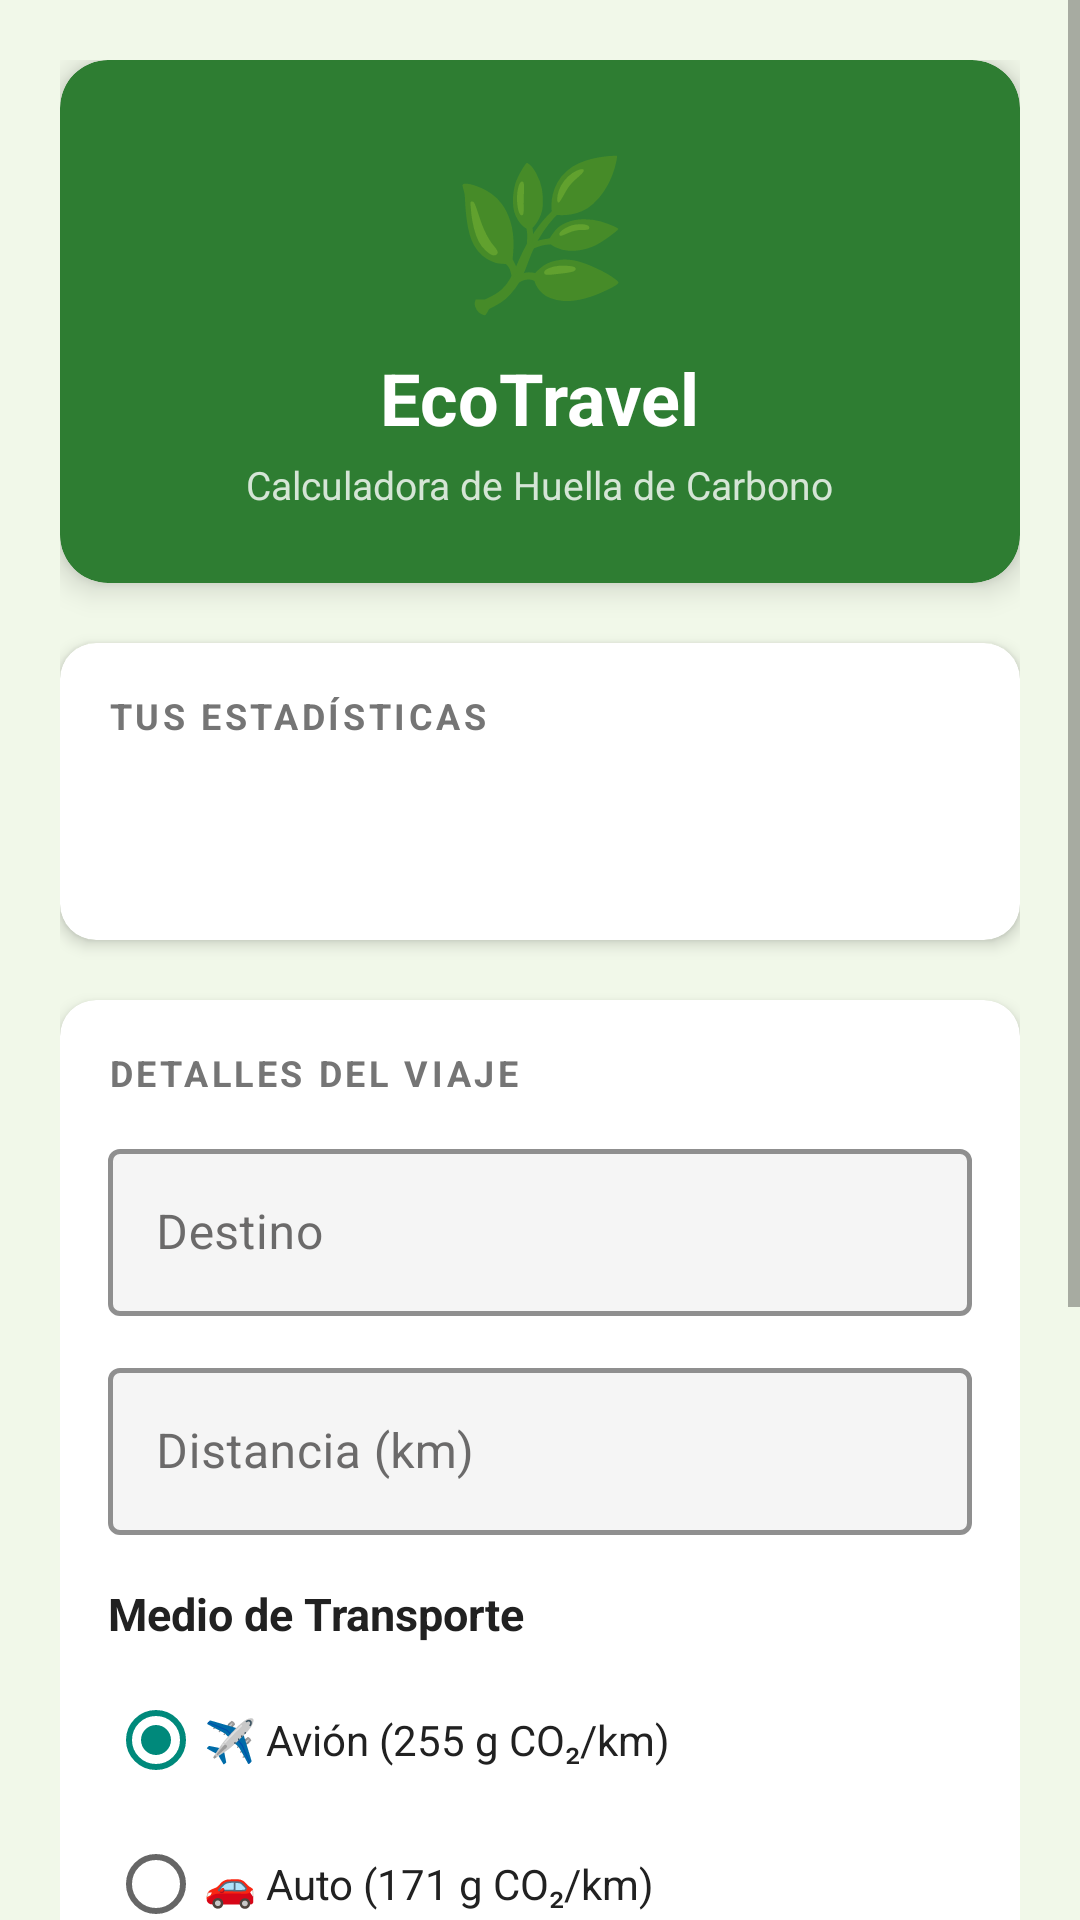

Android layout source for this screen:
<!-- AndroidManifest.xml: application theme Theme.EcoTravel -->
<!-- res/layout/activity_trip_config.xml -->
<?xml version="1.0" encoding="utf-8"?>
<ScrollView xmlns:android="http://schemas.android.com/apk/res/android"
    xmlns:app="http://schemas.android.com/apk/res-auto"
    android:layout_width="match_parent"
    android:layout_height="match_parent"
    android:background="@color/background_light"
    android:fillViewport="true">

    <LinearLayout
        android:layout_width="match_parent"
        android:layout_height="wrap_content"
        android:orientation="vertical"
        android:padding="20dp">

        
        <androidx.cardview.widget.CardView
            android:layout_width="match_parent"
            android:layout_height="wrap_content"
            android:layout_marginBottom="20dp"
            app:cardBackgroundColor="@color/primary_green"
            app:cardCornerRadius="16dp"
            app:cardElevation="6dp">

            <LinearLayout
                android:layout_width="match_parent"
                android:layout_height="wrap_content"
                android:gravity="center"
                android:orientation="vertical"
                android:padding="24dp">

                <TextView
                    android:layout_width="wrap_content"
                    android:layout_height="wrap_content"
                    android:text="🌿"
                    android:textSize="48sp" />

                <TextView
                    android:layout_width="wrap_content"
                    android:layout_height="wrap_content"
                    android:layout_marginTop="8dp"
                    android:text="@string/app_name"
                    android:textColor="@color/white"
                    android:textSize="24sp"
                    android:textStyle="bold" />

                <TextView
                    android:layout_width="wrap_content"
                    android:layout_height="wrap_content"
                    android:layout_marginTop="4dp"
                    android:text="@string/app_subtitle"
                    android:textColor="#CCFFFFFF"
                    android:textSize="13sp" />
            </LinearLayout>
        </androidx.cardview.widget.CardView>

        
        <androidx.cardview.widget.CardView
            android:layout_width="match_parent"
            android:layout_height="wrap_content"
            android:layout_marginBottom="20dp"
            app:cardBackgroundColor="@color/surface_card"
            app:cardCornerRadius="12dp"
            app:cardElevation="3dp">

            <LinearLayout
                android:layout_width="match_parent"
                android:layout_height="wrap_content"
                android:orientation="vertical"
                android:padding="16dp">

                <TextView
                    android:layout_width="wrap_content"
                    android:layout_height="wrap_content"
                    android:text="@string/section_your_stats"
                    android:textColor="@color/text_secondary"
                    android:textSize="12sp"
                    android:textStyle="bold"
                    android:letterSpacing="0.1" />

                <TextView
                    android:id="@+id/tvTotalDistancePersisted"
                    android:layout_width="wrap_content"
                    android:layout_height="wrap_content"
                    android:layout_marginTop="6dp"
                    android:textColor="@color/text_primary"
                    android:textSize="15sp" />

                <TextView
                    android:id="@+id/tvLastDestination"
                    android:layout_width="wrap_content"
                    android:layout_height="wrap_content"
                    android:layout_marginTop="4dp"
                    android:textColor="@color/text_primary"
                    android:textSize="15sp" />
            </LinearLayout>
        </androidx.cardview.widget.CardView>

        
        <androidx.cardview.widget.CardView
            android:layout_width="match_parent"
            android:layout_height="wrap_content"
            android:layout_marginBottom="20dp"
            app:cardBackgroundColor="@color/surface_card"
            app:cardCornerRadius="12dp"
            app:cardElevation="3dp">

            <LinearLayout
                android:layout_width="match_parent"
                android:layout_height="wrap_content"
                android:orientation="vertical"
                android:padding="16dp">

                <TextView
                    android:layout_width="wrap_content"
                    android:layout_height="wrap_content"
                    android:text="@string/section_trip_details"
                    android:textColor="@color/text_secondary"
                    android:textSize="12sp"
                    android:textStyle="bold"
                    android:letterSpacing="0.1" />

                
                <com.google.android.material.textfield.TextInputLayout
                    android:layout_width="match_parent"
                    android:layout_height="wrap_content"
                    android:layout_marginTop="12dp"
                    android:hint="@string/hint_destination"
                    android:textColorHint="@color/grey"
                    app:boxBackgroundColor="@color/input_background"
                    app:boxStrokeColor="@color/primary_green"
                    app:hintTextColor="@color/primary_green"
                    app:boxStrokeWidth="1.5dp"
                    app:boxStrokeWidthFocused="2dp"
                    style="@style/Widget.MaterialComponents.TextInputLayout.OutlinedBox">

                    <com.google.android.material.textfield.TextInputEditText
                        android:id="@+id/etDestination"
                        android:layout_width="match_parent"
                        android:layout_height="wrap_content"
                        android:inputType="textCapWords"
                        android:textColor="@color/text_primary"
                        android:textSize="16sp"
                        android:imeOptions="actionNext" />
                </com.google.android.material.textfield.TextInputLayout>

                
                <com.google.android.material.textfield.TextInputLayout
                    android:layout_width="match_parent"
                    android:layout_height="wrap_content"
                    android:layout_marginTop="12dp"
                    android:hint="@string/hint_distance"
                    android:textColorHint="@color/grey"
                    app:boxBackgroundColor="@color/input_background"
                    app:boxStrokeColor="@color/primary_green"
                    app:hintTextColor="@color/primary_green"
                    app:boxStrokeWidth="1.5dp"
                    app:boxStrokeWidthFocused="2dp"
                    style="@style/Widget.MaterialComponents.TextInputLayout.OutlinedBox">

                    <com.google.android.material.textfield.TextInputEditText
                        android:id="@+id/etDistance"
                        android:layout_width="match_parent"
                        android:layout_height="wrap_content"
                        android:inputType="numberDecimal"
                        android:textColor="@color/text_primary"
                        android:textSize="16sp"
                        android:imeOptions="actionDone" />
                </com.google.android.material.textfield.TextInputLayout>

                
                <TextView
                    android:layout_width="wrap_content"
                    android:layout_height="wrap_content"
                    android:layout_marginTop="16dp"
                    android:text="@string/label_transport"
                    android:textColor="@color/text_primary"
                    android:textSize="15sp"
                    android:textStyle="bold" />

                <RadioGroup
                    android:id="@+id/rgTransport"
                    android:layout_width="match_parent"
                    android:layout_height="wrap_content"
                    android:layout_marginTop="8dp"
                    android:checkedButton="@id/rbPlane">

                    <RadioButton
                        android:id="@+id/rbPlane"
                        android:layout_width="wrap_content"
                        android:layout_height="wrap_content"
                        android:text="@string/transport_plane"
                        android:textColor="@color/text_primary" />

                    <RadioButton
                        android:id="@+id/rbCar"
                        android:layout_width="wrap_content"
                        android:layout_height="wrap_content"
                        android:text="@string/transport_car"
                        android:textColor="@color/text_primary" />

                    <RadioButton
                        android:id="@+id/rbTrain"
                        android:layout_width="wrap_content"
                        android:layout_height="wrap_content"
                        android:text="@string/transport_train"
                        android:textColor="@color/text_primary" />
                </RadioGroup>

                
                <CheckBox
                    android:id="@+id/cbBusinessTrip"
                    android:layout_width="wrap_content"
                    android:layout_height="wrap_content"
                    android:layout_marginTop="12dp"
                    android:text="@string/label_business_trip"
                    android:textColor="@color/text_primary"
                    android:textSize="14sp" />
            </LinearLayout>
        </androidx.cardview.widget.CardView>

        
        <com.google.android.material.button.MaterialButton
            android:id="@+id/btnCalculate"
            android:layout_width="match_parent"
            android:layout_height="56dp"
            android:layout_marginBottom="12dp"
            android:text="@string/btn_calculate"
            android:textSize="16sp"
            app:backgroundTint="@color/primary_green"
            app:cornerRadius="12dp" />

        <com.google.android.material.button.MaterialButton
            android:id="@+id/btnViewHistory"
            android:layout_width="match_parent"
            android:layout_height="56dp"
            android:text="@string/btn_view_history"
            android:textSize="16sp"
            app:backgroundTint="@color/secondary_teal"
            app:cornerRadius="12dp" />

    </LinearLayout>
</ScrollView>
<!-- resources referenced by this layout -->
<resources>
  <color name="background_light">#F1F8E9</color>
  <color name="grey">#C5424141</color>
  <color name="input_background">#F5F5F5</color>
  <color name="primary_green">#2E7D32</color>
  <color name="secondary_teal">#00897B</color>
  <color name="surface_card">#FFFFFF</color>
  <color name="text_primary">#212121</color>
  <color name="text_secondary">#757575</color>
  <color name="white">#FFFFFF</color>
  <string name="app_name">EcoTravel</string>
  <string name="app_subtitle">Calculadora de Huella de Carbono</string>
  <string name="btn_calculate">Calcular Huella de Carbono</string>
  <string name="btn_view_history">Ver Historial de Rutas</string>
  <string name="hint_destination">Destino</string>
  <string name="hint_distance">Distancia (km)</string>
  <string name="label_business_trip">Viaje de Negocios (+15% recargo logístico)</string>
  <string name="label_transport">Medio de Transporte</string>
  <string name="section_trip_details">DETALLES DEL VIAJE</string>
  <string name="section_your_stats">TUS ESTADÍSTICAS</string>
  <string name="transport_car">🚗  Auto (171 g CO₂/km)</string>
  <string name="transport_plane">✈️  Avión (255 g CO₂/km)</string>
  <string name="transport_train">🚆  Tren (41 g CO₂/km)</string>
  <style name="Theme.EcoTravel" parent="Theme.MaterialComponents.DayNight.NoActionBar">
          <item name="colorPrimary">@color/primary_green</item>
          <item name="colorPrimaryVariant">@color/primary_green_dark</item>
          <item name="colorOnPrimary">@color/white</item>
          <item name="colorSecondary">@color/secondary_teal</item>
          <item name="colorOnSecondary">@color/white</item>
          <item name="android:statusBarColor">@color/primary_green_dark</item>
          <item name="android:windowBackground">@color/background_light</item>
      </style>
  <color name="primary_green_dark">#1B5E20</color>
</resources>
